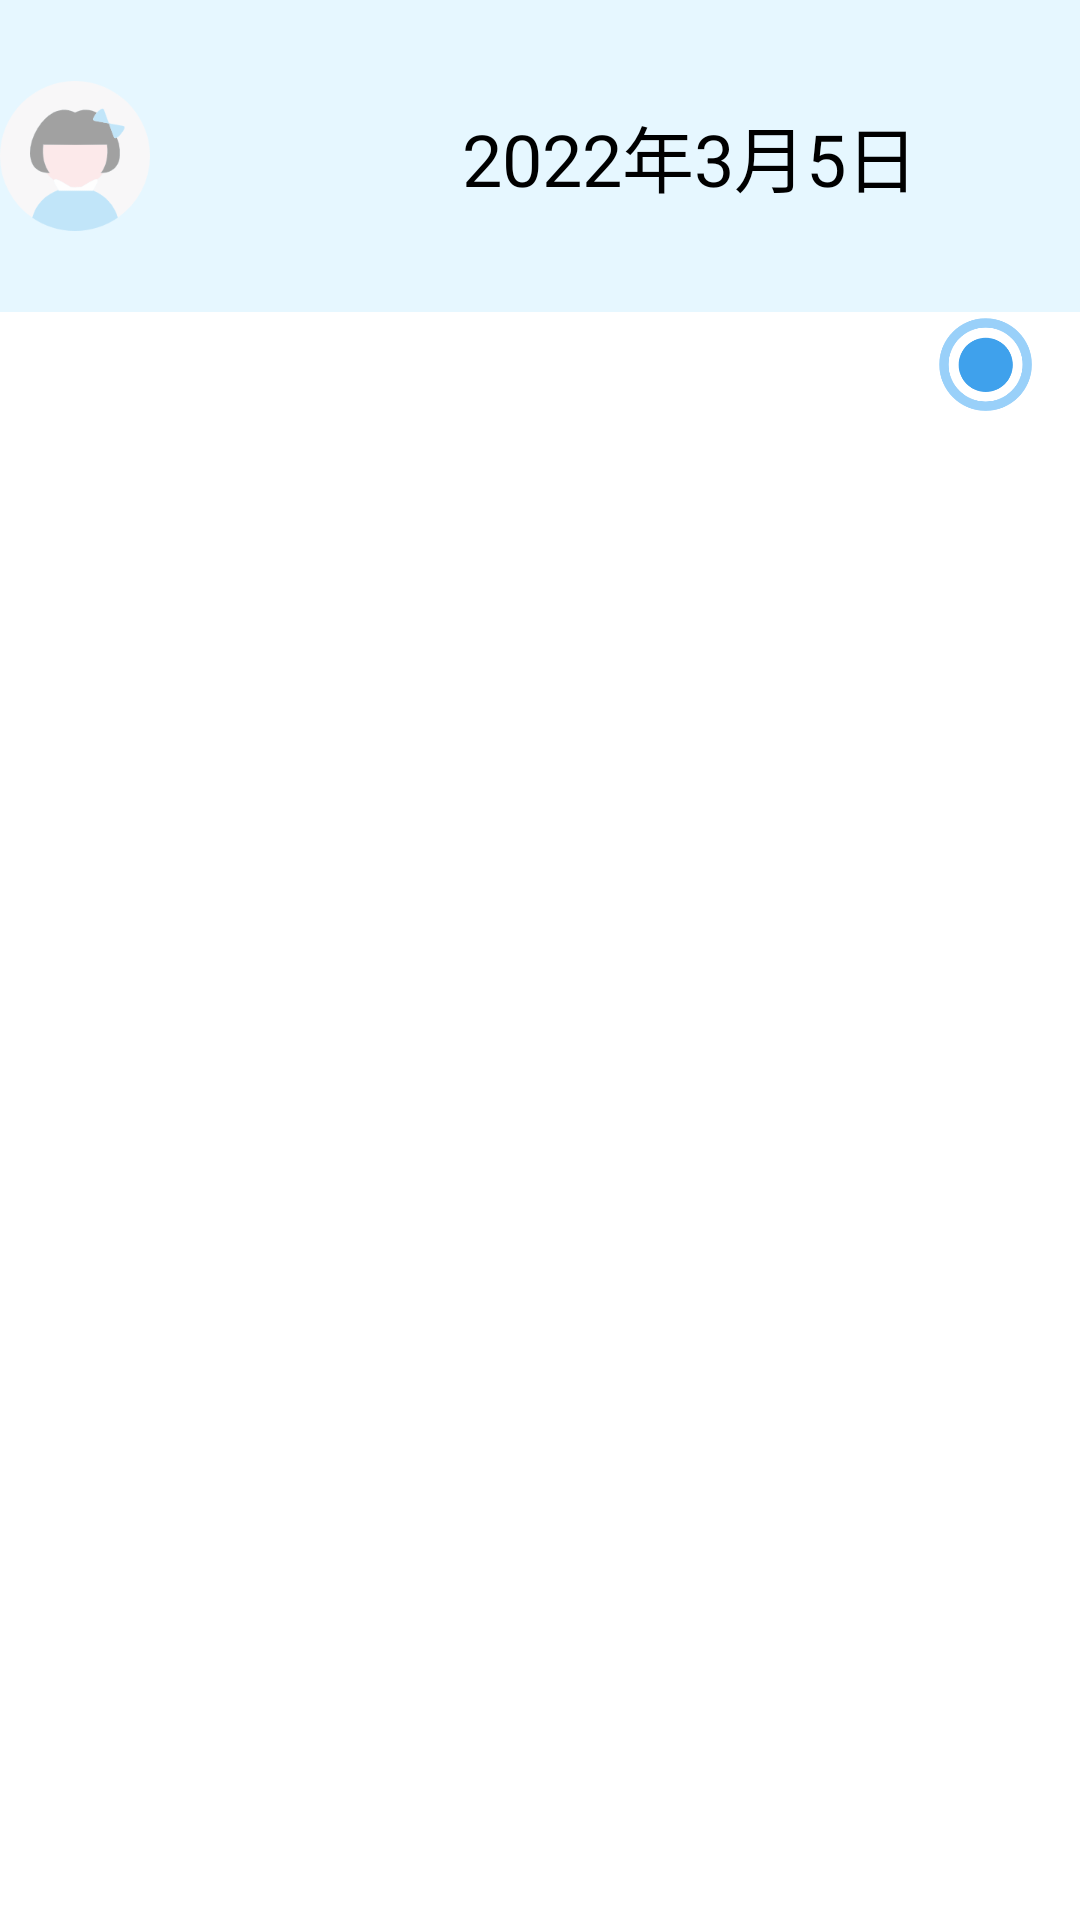

Here is an Android app screen rendered from its layout file. Give the layout XML and the strings, colors and styles it references.
<!-- AndroidManifest.xml: application theme Theme.Homepage -->
<!-- res/layout/activity_main.xml -->
<?xml version="1.0" encoding="utf-8" ?>
<androidx.constraintlayout.widget.ConstraintLayout xmlns:android="http://schemas.android.com/apk/res/android"
    xmlns:app="http://schemas.android.com/apk/res-auto"
    xmlns:tools="http://schemas.android.com/tools"
    android:id="@+id/activity_main"
    android:layout_width="match_parent"
    android:layout_height="match_parent"
    android:background="@android:color/white"
    android:orientation="vertical">

    <include
        android:id="@+id/include"
        layout="@layout/title"
        android:layout_width="410dp"
        android:layout_height="104dp"
        app:layout_constraintTop_toTopOf="parent"
        tools:layout_editor_absoluteX="1dp" />


    <ImageView
        android:id="@+id/circle1"
        android:layout_width="31dp"
        android:layout_height="35dp"
        android:layout_marginTop="104dp"
        android:layout_marginEnd="16dp"
        android:gravity="center"
        android:src="@mipmap/circle"
        app:layout_constraintEnd_toEndOf="parent"
        app:layout_constraintTop_toTopOf="@+id/include" />

    <ImageView
        android:id="@+id/circle3"
        android:layout_width="wrap_content"
        android:layout_height="wrap_content"
        android:layout_marginStart="376dp"
        android:layout_marginTop="136dp"
        android:gravity="center"
        android:src="@mipmap/img"
        app:layout_constraintStart_toStartOf="parent"
        app:layout_constraintTop_toTopOf="parent" />

    <ListView
        android:id="@+id/timeline"
        android:layout_width="wrap_content"
        android:layout_height="wrap_content"
        android:layout_marginBottom="592dp"
        android:clickable="false"
        android:divider="@null"
        android:dividerHeight="0dp"
        android:listSelector="@android:color/transparent"
        app:layout_constraintBottom_toBottomOf="parent"
        app:layout_constraintEnd_toEndOf="parent"
        app:layout_constraintHorizontal_bias="1.0"
        app:layout_constraintStart_toStartOf="parent" />

    <ImageView
        android:id="@+id/circle2"
        android:layout_width="33dp"
        android:layout_height="42dp"
        android:layout_marginStart="360dp"
        android:layout_marginTop="690dp"
        android:gravity="center"
        android:src="@mipmap/circle"
        app:layout_constraintBottom_toBottomOf="parent"
        app:layout_constraintStart_toStartOf="parent"
        app:layout_constraintTop_toTopOf="parent"
        app:layout_constraintVertical_bias="0.0"
        tools:ignore="ImageContrastCheck" />

</androidx.constraintlayout.widget.ConstraintLayout>
<!-- res/layout/title.xml (included above) -->
<LinearLayout xmlns:android="http://schemas.android.com/apk/res/android"
    android:layout_width="match_parent"
    android:layout_height="wrap_content"
    android:background="@drawable/bluebackground">

    <ImageView
        android:id="@+id/icon"
        android:layout_width="50dp"
        android:layout_height="50dp"
        android:layout_gravity="center_vertical"
        android:src="@mipmap/littlegirl"
        />

    <TextView
        android:id="@+id/date"
        android:layout_width="0dp"
        android:layout_height="wrap_content"
        android:layout_gravity="center"
        android:layout_weight="1"
        android:gravity="center"
        android:text="2022年3月5日"
        android:textColor="#000"
        android:textSize="24sp"
        />

</LinearLayout>
<!-- resources referenced by this layout -->
<resources>
  <!-- drawable bluebackground: png bitmap (drawable, 2006 bytes) -->
  <!-- mipmap circle: png bitmap (mipmap, 12277 bytes) -->
  <!-- mipmap img: png bitmap (mipmap, 166 bytes) -->
  <!-- mipmap littlegirl: png bitmap (mipmap, 10505 bytes) -->
  <style name="Theme.Homepage" parent="Theme.MaterialComponents.DayNight.DarkActionBar">
          
          <item name="colorPrimary">@color/purple_500</item>
          <item name="colorPrimaryVariant">@color/purple_700</item>
          <item name="colorOnPrimary">@color/white</item>
          
          <item name="colorSecondary">@color/teal_200</item>
          <item name="colorSecondaryVariant">@color/teal_700</item>
          <item name="colorOnSecondary">@color/black</item>
          
          <item name="android:statusBarColor" tools:targetApi="l">?attr/colorPrimaryVariant</item>
          
      </style>
  <!-- not gathered from this repository: default colours our renderer supplied (Android Studio template values) -->
  <color name="purple_500">#FF6200EE</color>
  <color name="purple_700">#FF3700B3</color>
  <color name="teal_200">#FF03DAC5</color>
  <color name="teal_700">#FF018786</color>
  <color name="black">#FF000000</color>
  <color name="white">#FFFFFFFF</color>
</resources>
